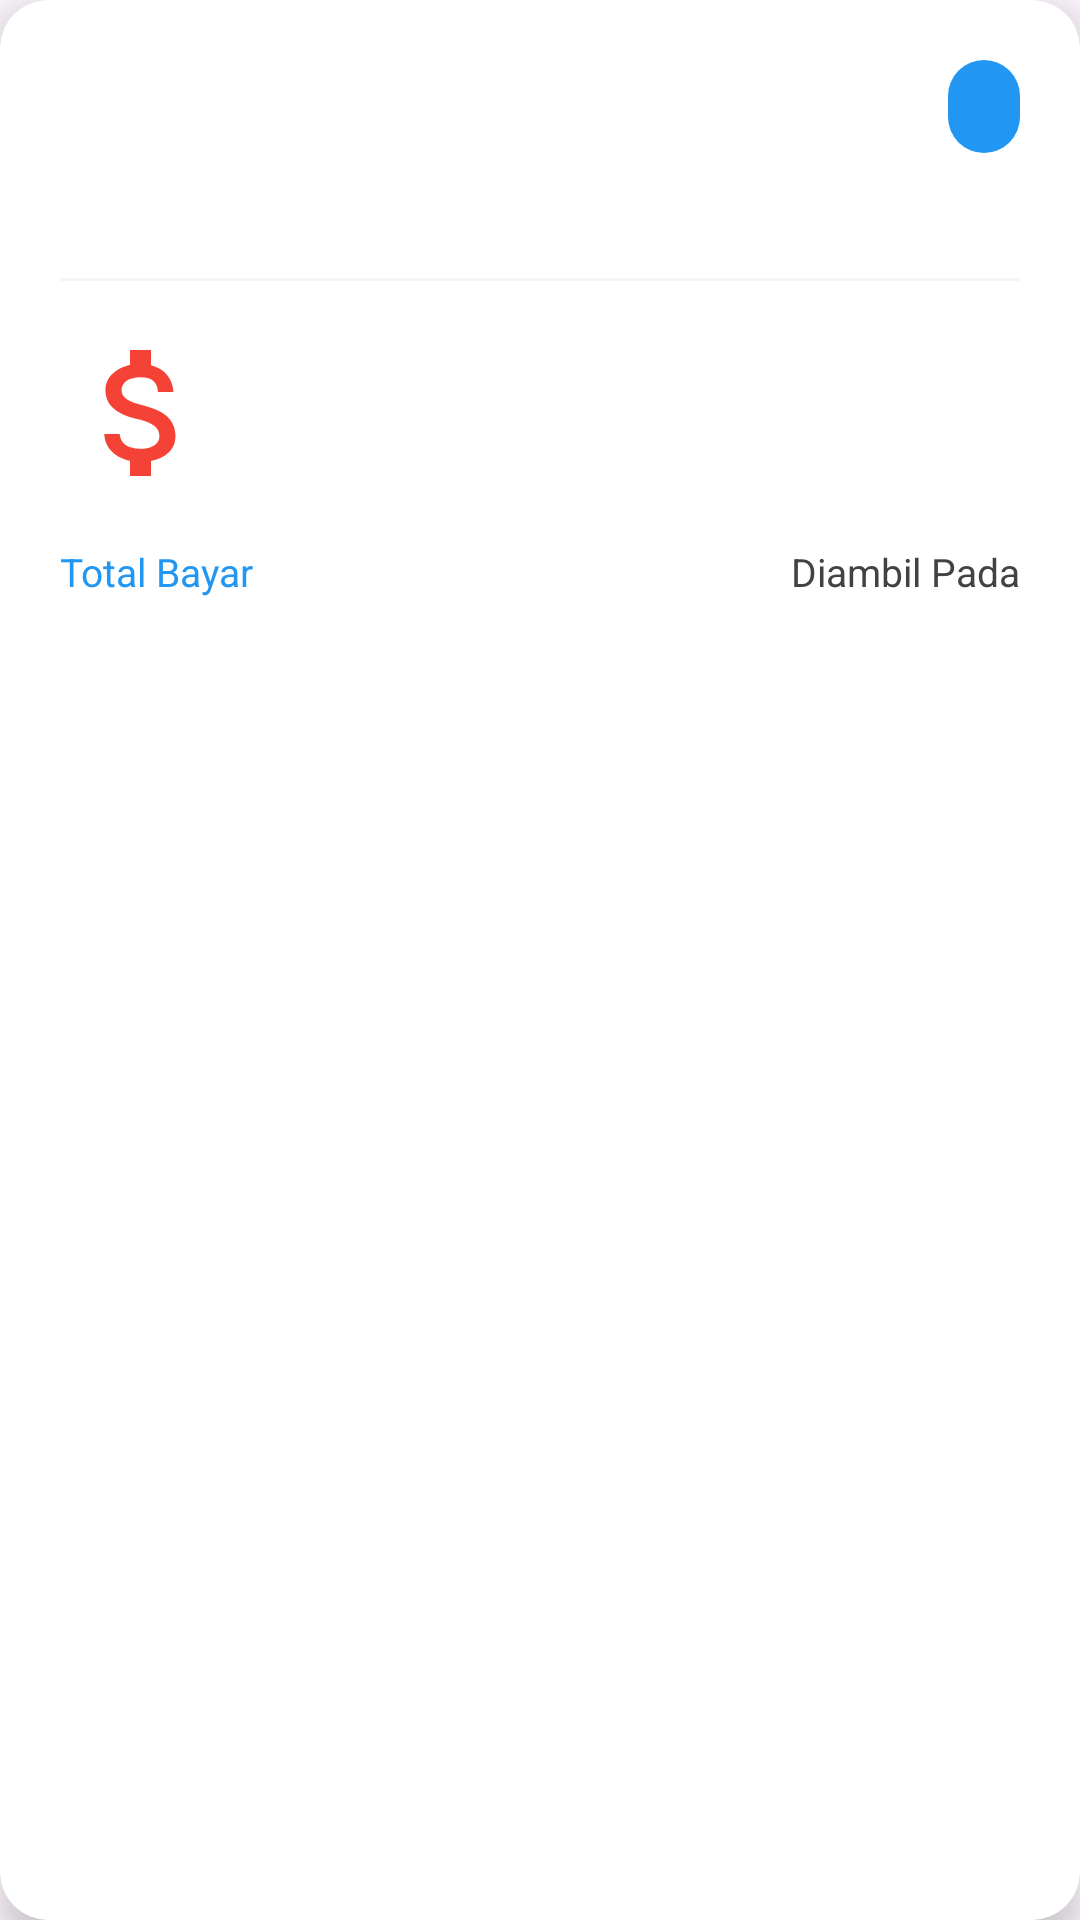

Write the Android layout XML for this screen, with the resource values it uses.
<!-- AndroidManifest.xml: application theme Theme.Laundry -->
<!-- res/layout/card_item_laporan.xml -->
<?xml version="1.0" encoding="utf-8"?>
<androidx.cardview.widget.CardView xmlns:android="http://schemas.android.com/apk/res/android"
    xmlns:app="http://schemas.android.com/apk/res-auto"
    xmlns:tools="http://schemas.android.com/tools"
    android:layout_width="match_parent"
    android:layout_height="wrap_content"
    android:layout_marginHorizontal="16dp"
    android:layout_marginVertical="8dp"
    app:cardCornerRadius="16dp"
    app:cardElevation="8dp"
    app:cardBackgroundColor="@color/white">

    <LinearLayout
        android:layout_width="match_parent"
        android:layout_height="wrap_content"
        android:orientation="vertical"
        android:padding="20dp">

        <RelativeLayout
            android:layout_width="match_parent"
            android:layout_height="wrap_content"
            android:layout_marginBottom="12dp">

            <TextView
                android:id="@+id/tvReportCustomerName"
                android:layout_width="wrap_content"
                android:layout_height="wrap_content"
                android:layout_alignParentStart="true"
                android:layout_centerVertical="true"
                android:textStyle="bold"
                tools:text="Ikhsan Prasjay"
                android:textSize="18sp"
                android:textColor="@color/grey_text_dark"/>

            <TextView
                android:id="@+id/tvReportStatus"
                android:layout_width="wrap_content"
                android:layout_height="wrap_content"
                android:layout_alignParentEnd="true"
                android:layout_centerVertical="true"
                android:background="@drawable/rounded_background"
                android:backgroundTint="@color/blue_status"
                android:paddingHorizontal="12dp"
                android:paddingVertical="6dp"
                tools:text="Selesai"
                android:textColor="@android:color/white"
                android:textSize="14sp"
                android:textStyle="bold" />
        </RelativeLayout>

        <TextView
            android:id="@+id/tvReportDateEntry"
            android:layout_width="wrap_content"
            android:layout_height="wrap_content"
            android:textSize="13sp"
            android:textColor="@color/grey_text_dark"
            tools:text="Tanggal Masuk: 2025-06-04"
            android:layout_marginBottom="12dp"/>

        <View
            android:layout_width="match_parent"
            android:layout_height="1dp"
            android:background="@color/grey_light"
            android:layout_marginBottom="16dp"/>

        <LinearLayout
            android:layout_width="match_parent"
            android:layout_height="wrap_content"
            android:orientation="horizontal"
            android:gravity="center_vertical"
            android:layout_marginBottom="16dp">

            <ImageView
                android:layout_width="56dp"
                android:layout_height="56dp"
                android:src="@drawable/ic_duek"
                android:layout_marginEnd="16dp"
                android:contentDescription="Service Icon"/>

            <LinearLayout
                android:layout_width="0dp"
                android:layout_height="wrap_content"
                android:layout_weight="1"
                android:orientation="vertical">

                <TextView
                    android:id="@+id/tvReportServiceName"
                    android:layout_width="wrap_content"
                    android:layout_height="wrap_content"
                    android:textSize="16sp"
                    android:textStyle="bold"
                    android:textColor="@color/grey_text_dark"
                    tools:text="Cuci basah 8kg" />

                <TextView
                    android:id="@+id/tvReportAdditionalServices"
                    android:layout_width="wrap_content"
                    android:layout_height="wrap_content"
                    android:textSize="14sp"
                    android:textColor="@color/grey_text_dark"
                    tools:text="+2 Layanan Tambahan" />
            </LinearLayout>
        </LinearLayout>

        <LinearLayout
            android:layout_width="match_parent"
            android:layout_height="wrap_content"
            android:orientation="horizontal"
            android:baselineAligned="false">

            <LinearLayout
                android:layout_width="0dp"
                android:layout_height="wrap_content"
                android:layout_weight="1"
                android:orientation="vertical">

                <TextView
                    android:layout_width="wrap_content"
                    android:layout_height="wrap_content"
                    android:text="Total Bayar"
                    android:textSize="13sp"
                    android:textColor="@color/blue_status" />

                <TextView
                    android:id="@+id/tvReportTotalPay"
                    android:layout_width="wrap_content"
                    android:layout_height="wrap_content"
                    android:textSize="18sp"
                    android:textStyle="bold"
                    android:textColor="@color/light_blue_dark"
                    tools:text="Rp30.000,00" />
            </LinearLayout>

            <LinearLayout
                android:layout_width="0dp"
                android:layout_height="wrap_content"
                android:layout_weight="1"
                android:orientation="vertical"
                android:gravity="end">

                <TextView
                    android:layout_width="wrap_content"
                    android:layout_height="wrap_content"
                    android:text="Diambil Pada"
                    android:textSize="13sp"
                    android:textColor="@color/grey_text_dark" />

                <TextView
                    android:id="@+id/tvReportPickupDate"
                    android:layout_width="wrap_content"
                    android:layout_height="wrap_content"
                    android:textSize="15sp"
                    android:textStyle="bold"
                    android:textColor="@color/black"
                    tools:text="2025-04-16 13:34:34" />
            </LinearLayout>
        </LinearLayout>

    </LinearLayout>
</androidx.cardview.widget.CardView>
<!-- resources referenced by this layout -->
<resources>
  <color name="black">#FF000000</color>
  <color name="blue_status">#2196F3</color>
  <color name="grey_light">#F5F5F5</color>
  <color name="grey_text_dark">#424242</color>
  <color name="light_blue_dark">#6495ED</color>
  <color name="white">#FFFFFFFF</color>
  <!-- drawable ic_duek (drawable) -->
  <?xml version="1.0" encoding="utf-8"?>
  <vector xmlns:android="http://schemas.android.com/apk/res/android"
      android:width="24dp"
      android:height="24dp"
      android:viewportWidth="24"
      android:viewportHeight="24">
  
      <path
          android:fillColor="@color/red_error"
          android:pathData="M11.8,10.9c-2.27,-0.59 -3,-1.2 -3,-2.15 0,-1.09 1.01,-1.85 2.7,-1.85 1.78,0 2.44,0.85 2.5,2.1h2.21c-0.07,-1.72 -1.12,-3.3 -3.21,-3.81V3h-3v2.16c-1.94,0.42 -3.5,1.68 -3.5,3.61 0,2.31 1.91,3.46 4.7,4.13 2.5,0.6 3,1.48 3,2.41 0,0.69 -0.49,1.79 -2.7,1.79 -2.06,0 -2.87,-0.92 -2.98,-2.1h-2.2c0.12,2.19 1.76,3.42 3.68,3.83V21h3v-2.15c1.95,-0.37 3.5,-1.5 3.5,-3.55 0,-2.84 -2.43,-3.81 -4.7,-4.4z" />
  </vector>
  <!-- drawable rounded_background (drawable) -->
  <?xml version="1.0" encoding="utf-8"?>
  <shape xmlns:android="http://schemas.android.com/apk/res/android" android:shape="rectangle">
      <solid android:color="@color/grey_light"/> <corners android:radius="16dp"/></shape>
  <style name="Theme.Laundry" parent="Base.Theme.Laundry" />
  <color name="red_error">#F44336</color>
  <style name="Base.Theme.Laundry" parent="Theme.Material3.DayNight.NoActionBar">
          <item name="colorPrimary">@color/orange_primary</item>
          <item name="colorPrimaryVariant">@color/orange_dark</item>
          <item name="colorOnPrimary">@color/white</item>
          <item name="colorSecondary">@color/orange_primary</item>
          <item name="colorSecondaryVariant">@color/orange_dark</item>
          <item name="colorOnSecondary">@color/white</item>
          <item name="android:statusBarColor">?attr/colorPrimaryVariant</item>
      </style>
  <color name="orange_primary">#FF5722</color>
  <color name="orange_dark">#E64A19</color>
</resources>
